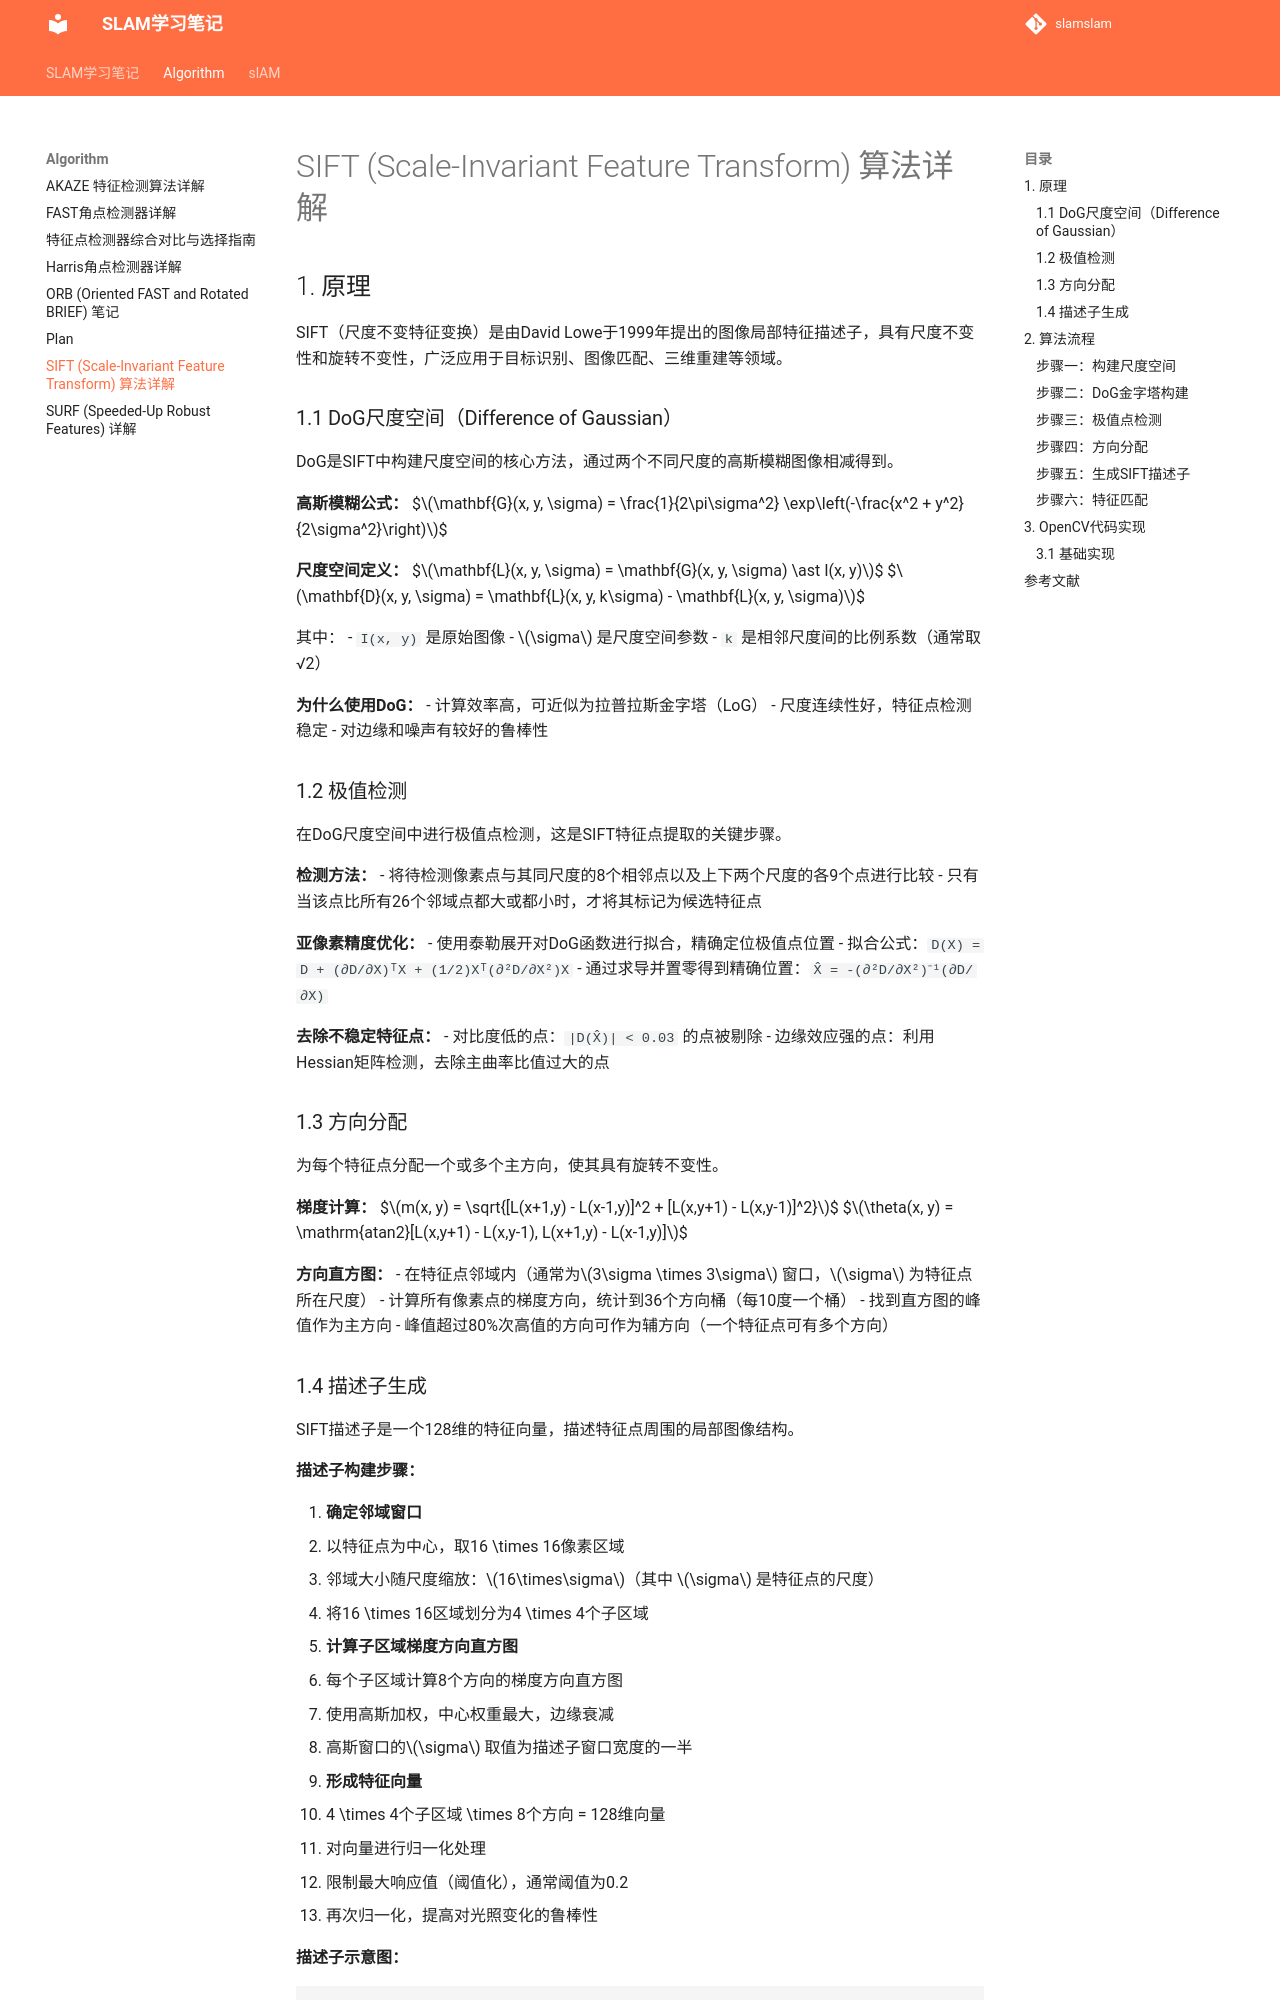

repository: DurrianPizza/slamslam · page: algorithm/sift/index.html · generator: mkdocs

# SIFT (Scale-Invariant Feature Transform) 算法详解

## 1. 原理

SIFT（尺度不变特征变换）是由David Lowe于1999年提出的图像局部特征描述子，具有尺度不变性和旋转不变性，广泛应用于目标识别、图像匹配、三维重建等领域。

### 1.1 DoG尺度空间（Difference of Gaussian）

DoG是SIFT中构建尺度空间的核心方法，通过两个不同尺度的高斯模糊图像相减得到。

**高斯模糊公式：**
$$\mathbf{G}(x, y, \sigma) = \frac{1}{2\pi\sigma^2} \exp\left(-\frac{x^2 + y^2}{2\sigma^2}\right)$$

**尺度空间定义：**
$$\mathbf{L}(x, y, \sigma) = \mathbf{G}(x, y, \sigma) \ast I(x, y)$$
$$\mathbf{D}(x, y, \sigma) = \mathbf{L}(x, y, k\sigma) - \mathbf{L}(x, y, \sigma)$$

其中：
- `I(x, y)` 是原始图像
- $\sigma$ 是尺度空间参数
- `k` 是相邻尺度间的比例系数（通常取 √2）

**为什么使用DoG：**
- 计算效率高，可近似为拉普拉斯金字塔（LoG）
- 尺度连续性好，特征点检测稳定
- 对边缘和噪声有较好的鲁棒性

### 1.2 极值检测

在DoG尺度空间中进行极值点检测，这是SIFT特征点提取的关键步骤。

**检测方法：**
- 将待检测像素点与其同尺度的8个相邻点以及上下两个尺度的各9个点进行比较
- 只有当该点比所有26个邻域点都大或都小时，才将其标记为候选特征点

**亚像素精度优化：**
- 使用泰勒展开对DoG函数进行拟合，精确定位极值点位置
- 拟合公式：`D(X) = D + (∂D/∂X)ᵀX + (1/2)Xᵀ(∂²D/∂X²)X`
- 通过求导并置零得到精确位置：`X̂ = -(∂²D/∂X²)⁻¹(∂D/∂X)`

**去除不稳定特征点：**
- 对比度低的点：`|D(X̂)| < 0.03` 的点被剔除
- 边缘效应强的点：利用Hessian矩阵检测，去除主曲率比值过大的点

### 1.3 方向分配

为每个特征点分配一个或多个主方向，使其具有旋转不变性。

**梯度计算：**
$$m(x, y) = \sqrt{[L(x+1,y) - L(x-1,y)]^2 + [L(x,y+1) - L(x,y-1)]^2}$$
$$\theta(x, y) = \mathrm{atan2}[L(x,y+1) - L(x,y-1), L(x+1,y) - L(x-1,y)]$$

**方向直方图：**
- 在特征点邻域内（通常为$3\sigma \times 3\sigma$ 窗口，$\sigma$ 为特征点所在尺度）
- 计算所有像素点的梯度方向，统计到36个方向桶（每10度一个桶）
- 找到直方图的峰值作为主方向
- 峰值超过80%次高值的方向可作为辅方向（一个特征点可有多个方向）
